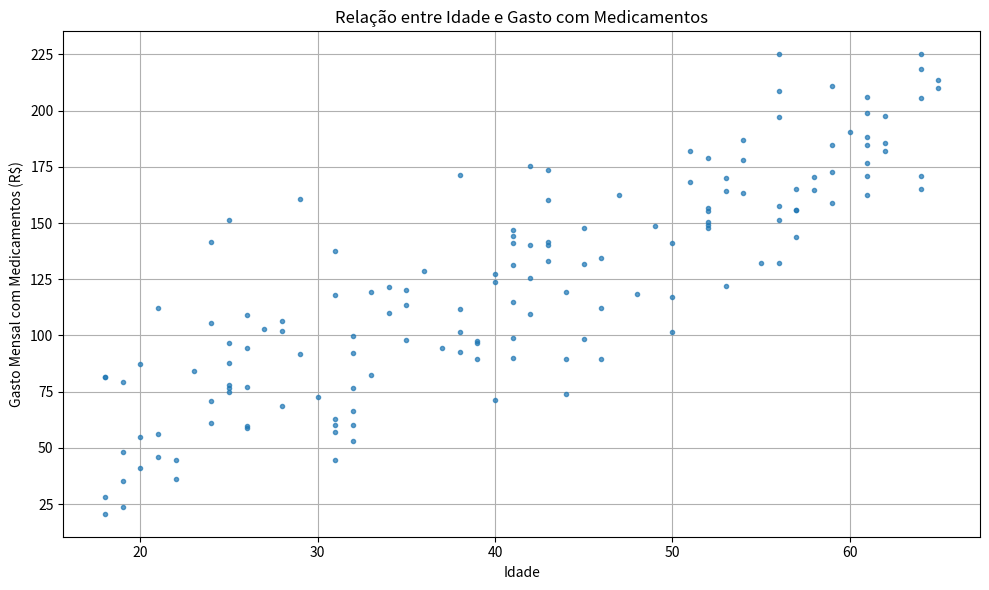

Reproduce this figure in Python.
import pandas as pd
import numpy as np
import matplotlib.pyplot as plt


# 1. Gerando dados aleatórios.

np.random.seed(42) # faz com que os dados sejam os mesmos sempre que o script for excutado 

# Gerarndo 150 idades entre 18 e 65 anos
idades = np.random.randint(18, 66, 150)

# Gerando gastos mensais com medicamentos (gasto aumenta com a idade)
gastos = np.random.normal(loc=idades * 3, scale=25)
gastos = np.clip(gastos, a_min=10, a_max=225)  # não permite valores negativos

# Criar DataFrame (tabela)
df = pd.DataFrame({
    "Idade": idades,
    "Gasto_Mensal_Medicamentos_R$": gastos.round(2)
})


# 2. Salvando como arquivo CSV

nome_do_arquivo = "dados_gastos_medicamentos.csv"
df.to_csv(nome_do_arquivo, index=False)  # index=False evita salvar a coluna de índice
print(f"Arquivo CSV salvo com sucesso: {nome_do_arquivo}")


# 3. Calculando correlação

correlacao = df["Idade"].corr(df["Gasto_Mensal_Medicamentos_R$"])
print(f"Correlação entre idade e gasto: {correlacao:.3f}")


# 4. Gerando o gráfico de dispersão

plt.figure(figsize=(10, 6))
plt.plot(df["Idade"], df["Gasto_Mensal_Medicamentos_R$"], '.', alpha=0.7)
plt.xlabel("Idade")
plt.ylabel("Gasto Mensal com Medicamentos (R$)")
plt.title("Relação entre Idade e Gasto com Medicamentos")
plt.grid(True)
plt.tight_layout()
plt.show()
